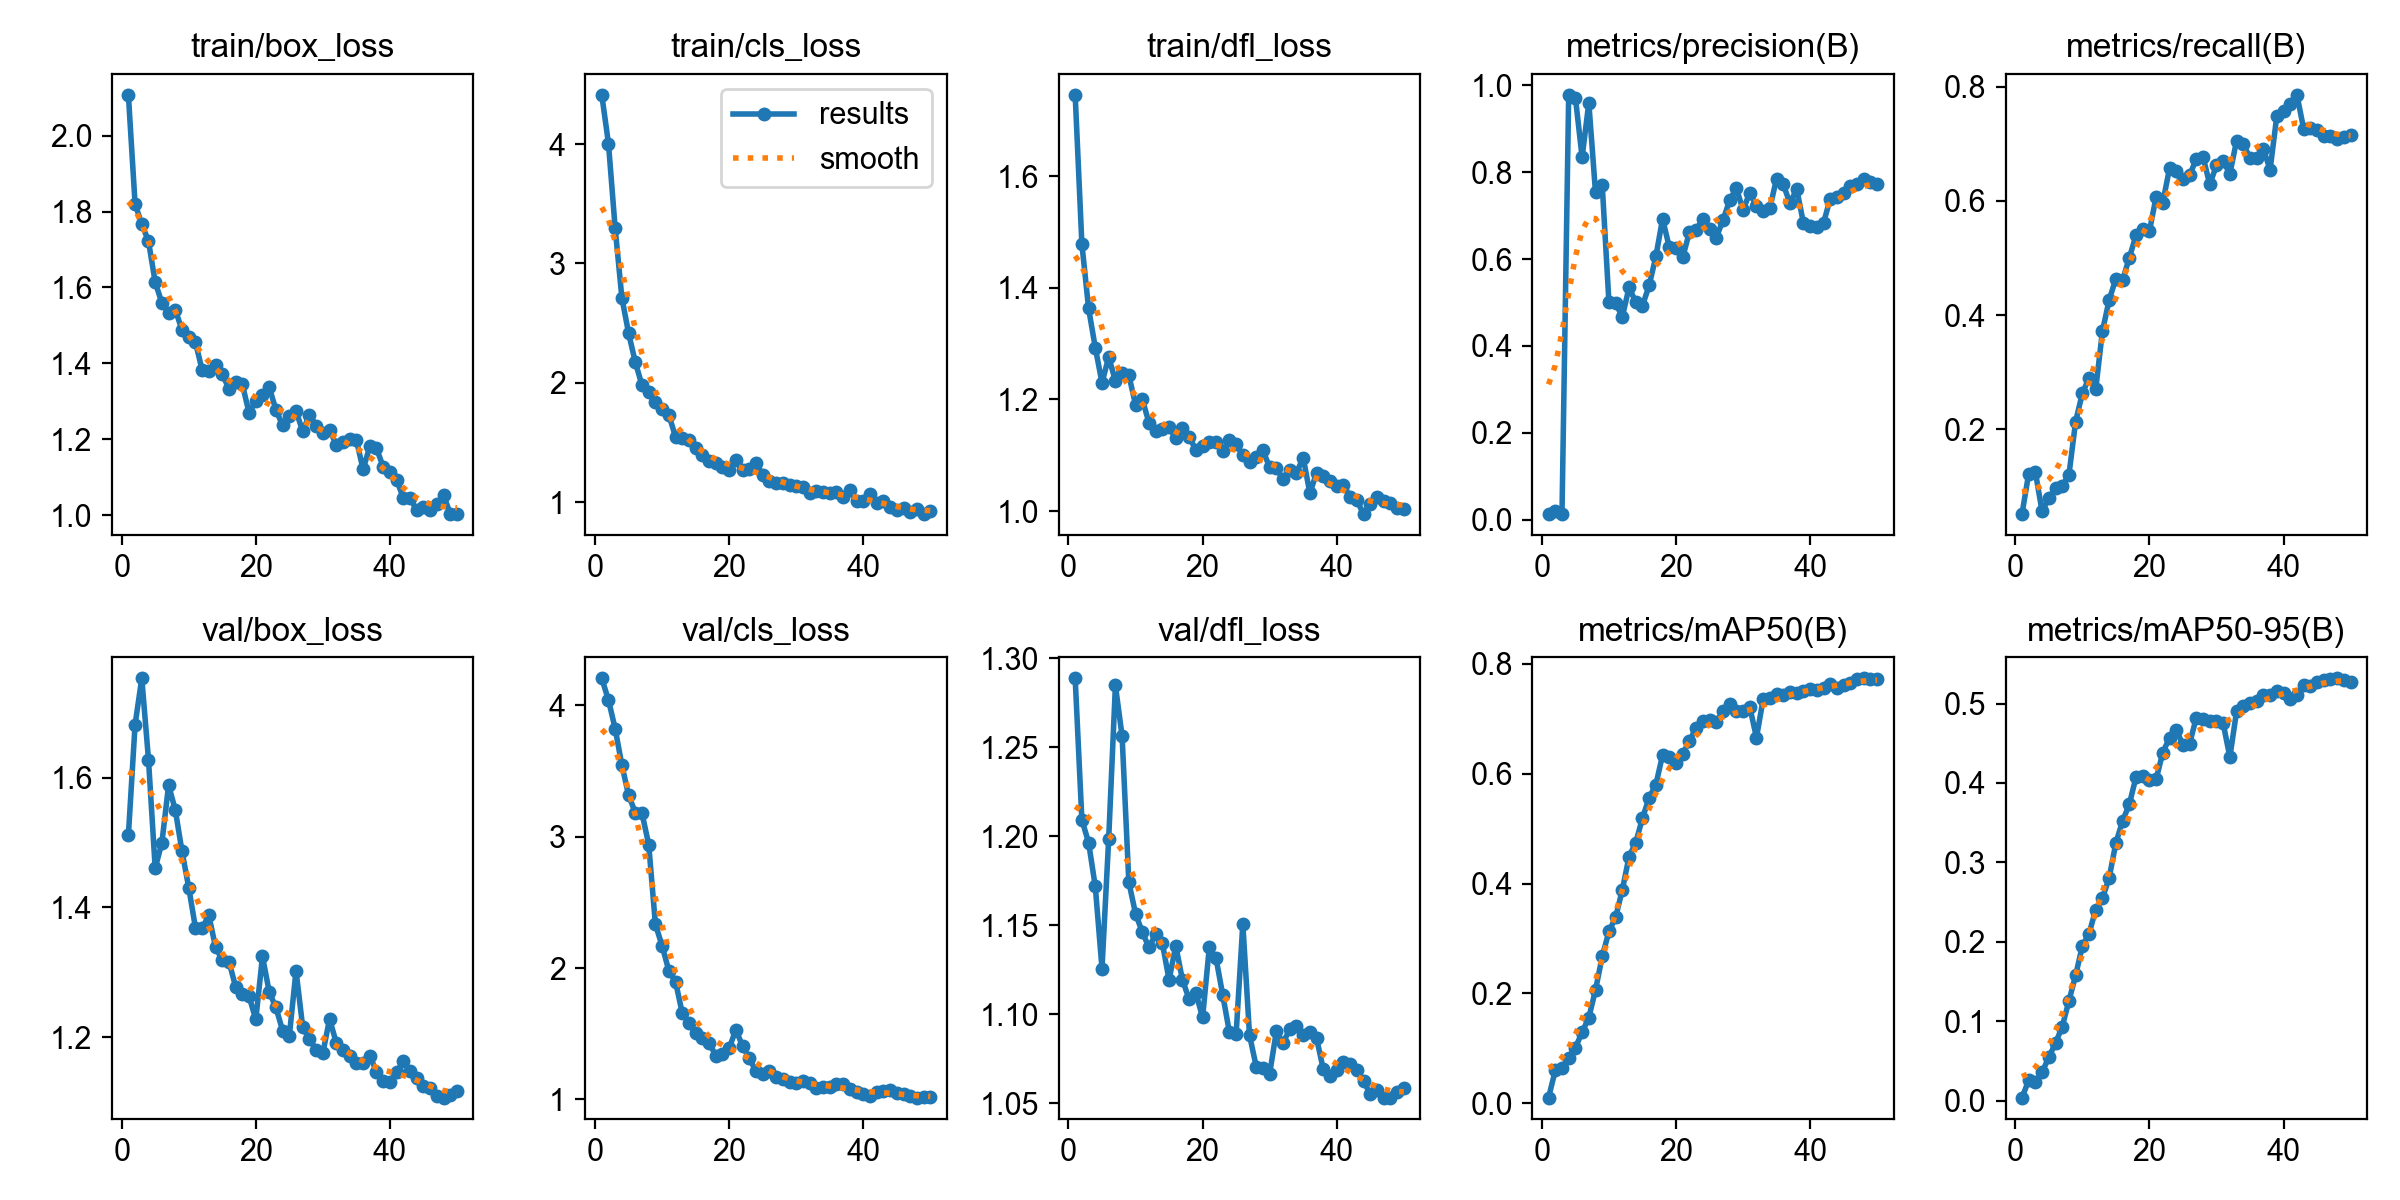

Values plotted in this chart, from the file beside it:
epoch, time, train/box_loss, train/cls_loss, train/dfl_loss, metrics/precision(B), metrics/recall(B), metrics/mAP50(B), metrics/mAP50-95(B), val/box_loss, val/cls_loss, val/dfl_loss, lr/pg0, lr/pg1, lr/pg2
1, 37.25, 2.108, 4.413, 1.746, 0.01301, 0.05077, 0.01024, 0.0038, 1.511, 4.204, 1.289, 5.383e-05, 5.383e-05, 5.383e-05
2, 73.09, 1.82, 4.004, 1.479, 0.02018, 0.1216, 0.05973, 0.02535, 1.682, 4.039, 1.209, 0.0001131, 0.0001131, 0.0001131
3, 110.8, 1.767, 3.293, 1.363, 0.01342, 0.1244, 0.06418, 0.02384, 1.753, 3.82, 1.196, 0.0001699, 0.0001699, 0.0001699
4, 147.9, 1.722, 2.711, 1.293, 0.9779, 0.05534, 0.08286, 0.03561, 1.628, 3.543, 1.172, 0.0002242, 0.0002242, 0.0002242
5, 231.5, 1.614, 2.416, 1.23, 0.9714, 0.07855, 0.1012, 0.05454, 1.46, 3.314, 1.126, 0.0002762, 0.0002762, 0.0002762
6, 363.2, 1.559, 2.173, 1.276, 0.8342, 0.09685, 0.129, 0.07233, 1.5, 3.183, 1.199, 0.0003256, 0.0003256, 0.0003256
7, 573.3, 1.532, 1.979, 1.233, 0.9593, 0.1008, 0.1559, 0.09305, 1.589, 3.178, 1.285, 0.0003727, 0.0003727, 0.0003727
8, 754.6, 1.541, 1.927, 1.247, 0.7531, 0.1196, 0.2062, 0.1254, 1.55, 2.938, 1.256, 0.0004173, 0.0004173, 0.0004173
9, 879.7, 1.488, 1.842, 1.244, 0.7703, 0.2131, 0.2671, 0.1577, 1.486, 2.332, 1.174, 0.0004595, 0.0004595, 0.0004595
10, 1005, 1.468, 1.777, 1.191, 0.5005, 0.2625, 0.3127, 0.1947, 1.431, 2.169, 1.156, 0.0004993, 0.0004993, 0.0004993
11, 1174, 1.456, 1.732, 1.2, 0.4977, 0.2897, 0.3384, 0.2103, 1.369, 1.979, 1.146, 0.0005366, 0.0005366, 0.0005366
12, 1334, 1.382, 1.548, 1.158, 0.4674, 0.2701, 0.3886, 0.2406, 1.368, 1.896, 1.137, 0.0005714, 0.0005714, 0.0005714
13, 1519, 1.38, 1.537, 1.144, 0.5345, 0.3718, 0.4488, 0.2548, 1.388, 1.656, 1.145, 0.0005863, 0.0005863, 0.0005863
14, 1706, 1.396, 1.524, 1.147, 0.5007, 0.4263, 0.4746, 0.2805, 1.339, 1.581, 1.14, 0.0005711, 0.0005711, 0.0005711
15, 1882, 1.371, 1.452, 1.15, 0.4926, 0.4635, 0.5189, 0.3244, 1.319, 1.506, 1.119, 0.0005558, 0.0005558, 0.0005558
16, 2000, 1.334, 1.395, 1.131, 0.5395, 0.4612, 0.5564, 0.352, 1.317, 1.464, 1.138, 0.0005406, 0.0005406, 0.0005406
17, 2036, 1.35, 1.345, 1.149, 0.6058, 0.5, 0.58, 0.373, 1.277, 1.431, 1.119, 0.0005254, 0.0005254, 0.0005254
18, 2073, 1.345, 1.333, 1.133, 0.6926, 0.5396, 0.634, 0.407, 1.267, 1.333, 1.108, 0.0005102, 0.0005102, 0.0005102
19, 2109, 1.269, 1.298, 1.109, 0.6272, 0.5516, 0.6296, 0.4087, 1.263, 1.346, 1.112, 0.0004949, 0.0004949, 0.0004949
20, 2146, 1.301, 1.269, 1.116, 0.6254, 0.547, 0.6197, 0.4031, 1.227, 1.391, 1.098, 0.0004797, 0.0004797, 0.0004797
21, 2183, 1.317, 1.35, 1.123, 0.6036, 0.6069, 0.6361, 0.4045, 1.325, 1.53, 1.137, 0.0004645, 0.0004645, 0.0004645
22, 2220, 1.337, 1.271, 1.124, 0.6621, 0.5973, 0.659, 0.4383, 1.27, 1.405, 1.131, 0.0004492, 0.0004492, 0.0004492
23, 2257, 1.278, 1.275, 1.108, 0.6672, 0.6571, 0.6837, 0.4567, 1.246, 1.313, 1.111, 0.000434, 0.000434, 0.000434
24, 2295, 1.236, 1.328, 1.127, 0.692, 0.6527, 0.6963, 0.4669, 1.21, 1.214, 1.09, 0.0004188, 0.0004188, 0.0004188
25, 2332, 1.262, 1.232, 1.12, 0.6698, 0.6393, 0.6969, 0.4481, 1.202, 1.193, 1.089, 0.0004036, 0.0004036, 0.0004036
26, 2369, 1.275, 1.177, 1.1, 0.6489, 0.6456, 0.6941, 0.4495, 1.302, 1.22, 1.151, 0.0003883, 0.0003883, 0.0003883
27, 2408, 1.221, 1.158, 1.088, 0.6891, 0.6734, 0.7134, 0.4823, 1.215, 1.171, 1.088, 0.0003731, 0.0003731, 0.0003731
28, 2444, 1.265, 1.162, 1.097, 0.7352, 0.6774, 0.7271, 0.4801, 1.197, 1.158, 1.07, 0.0003579, 0.0003579, 0.0003579
29, 2481, 1.236, 1.143, 1.109, 0.7632, 0.6291, 0.7135, 0.4778, 1.181, 1.13, 1.069, 0.0003427, 0.0003427, 0.0003427
30, 2517, 1.218, 1.134, 1.078, 0.7128, 0.6624, 0.7138, 0.478, 1.175, 1.128, 1.066, 0.0003274, 0.0003274, 0.0003274
31, 2553, 1.225, 1.128, 1.077, 0.7525, 0.6699, 0.7215, 0.4751, 1.228, 1.143, 1.09, 0.0003122, 0.0003122, 0.0003122
32, 2721, 1.186, 1.078, 1.057, 0.7218, 0.6475, 0.6655, 0.4326, 1.191, 1.128, 1.084, 0.000297, 0.000297, 0.000297
33, 2895, 1.193, 1.095, 1.073, 0.7104, 0.7057, 0.7358, 0.4901, 1.18, 1.09, 1.092, 0.0002818, 0.0002818, 0.0002818
34, 3074, 1.2, 1.082, 1.068, 0.7174, 0.6994, 0.7376, 0.4964, 1.171, 1.091, 1.093, 0.0002665, 0.0002665, 0.0002665
35, 3190, 1.198, 1.074, 1.096, 0.7853, 0.6761, 0.745, 0.5008, 1.161, 1.098, 1.088, 0.0002513, 0.0002513, 0.0002513
36, 3297, 1.12, 1.083, 1.032, 0.7719, 0.6756, 0.7425, 0.5031, 1.161, 1.116, 1.09, 0.0002361, 0.0002361, 0.0002361
37, 3484, 1.181, 1.041, 1.069, 0.7281, 0.6909, 0.7481, 0.5103, 1.171, 1.118, 1.086, 0.0002209, 0.0002209, 0.0002209
38, 3649, 1.176, 1.099, 1.062, 0.7613, 0.6549, 0.7469, 0.5113, 1.147, 1.082, 1.069, 0.0002056, 0.0002056, 0.0002056
39, 3819, 1.127, 1.013, 1.053, 0.6831, 0.7491, 0.7505, 0.5161, 1.132, 1.059, 1.065, 0.0001904, 0.0001904, 0.0001904
40, 3949, 1.114, 1.013, 1.045, 0.675, 0.7583, 0.7534, 0.5138, 1.132, 1.041, 1.069, 0.0001752, 0.0001752, 0.0001752
41, 4135, 1.093, 1.07, 1.047, 0.6748, 0.7704, 0.7529, 0.5057, 1.146, 1.028, 1.073, 0.00016, 0.00016, 0.00016
42, 4302, 1.045, 0.9931, 1.025, 0.6829, 0.7862, 0.7566, 0.5104, 1.163, 1.055, 1.072, 0.0001447, 0.0001447, 0.0001447
43, 4377, 1.045, 1.008, 1.019, 0.7391, 0.7268, 0.7628, 0.5237, 1.148, 1.063, 1.069, 0.0001295, 0.0001295, 0.0001295
44, 4552, 1.013, 0.9634, 0.9945, 0.7425, 0.7284, 0.7559, 0.5217, 1.137, 1.068, 1.062, 0.0001143, 0.0001143, 0.0001143
45, 4709, 1.021, 0.937, 1.013, 0.7518, 0.7241, 0.7621, 0.5274, 1.125, 1.052, 1.055, 9.90472e-05, 9.90472e-05, 9.90472e-05
46, 4871, 1.014, 0.9478, 1.026, 0.7679, 0.7139, 0.765, 0.5295, 1.121, 1.039, 1.057, 8.3821e-05, 8.3821e-05, 8.3821e-05
47, 5037, 1.03, 0.9215, 1.018, 0.7719, 0.714, 0.7724, 0.5304, 1.109, 1.024, 1.053, 6.85948e-05, 6.85948e-05, 6.85948e-05
48, 5177, 1.054, 0.9466, 1.014, 0.785, 0.7083, 0.7736, 0.5317, 1.107, 1.014, 1.053, 5.33686e-05, 5.33686e-05, 5.33686e-05
49, 5367, 1.003, 0.9008, 1.005, 0.778, 0.7118, 0.7717, 0.5291, 1.112, 1.016, 1.056, 3.81424e-05, 3.81424e-05, 3.81424e-05
50, 5544, 1.004, 0.9306, 1.004, 0.7736, 0.7166, 0.7715, 0.5275, 1.117, 1.016, 1.058, 2.29162e-05, 2.29162e-05, 2.29162e-05
